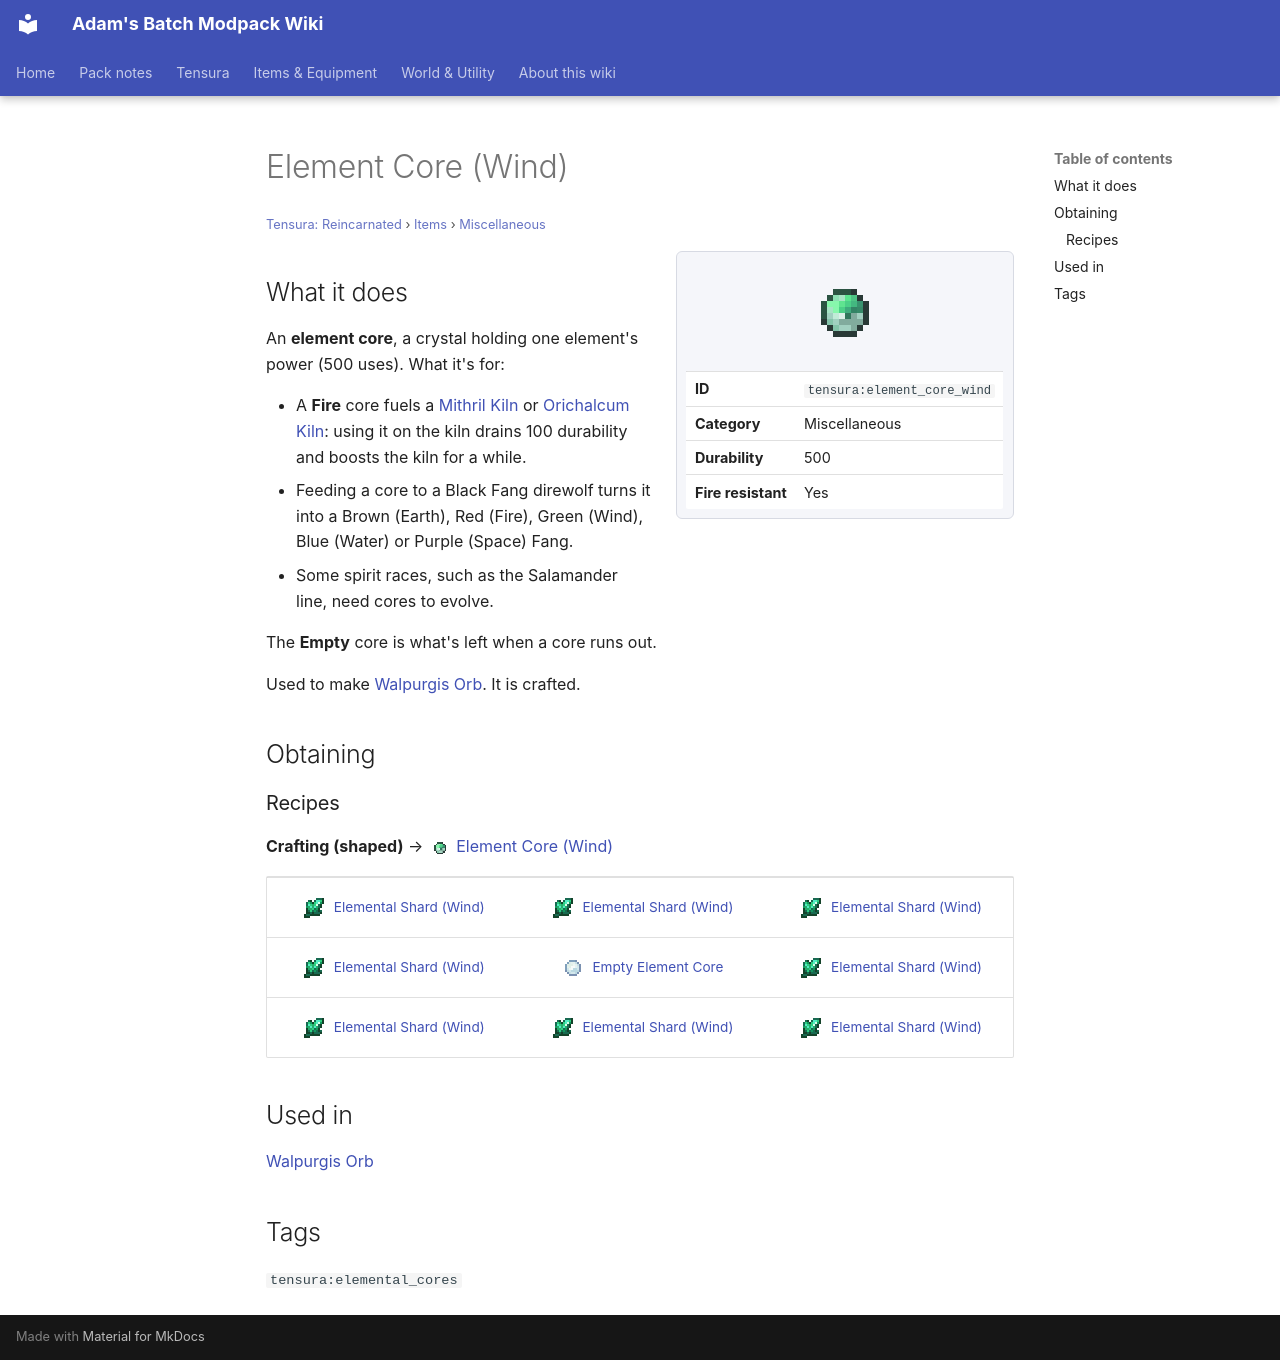

repository: Proteus-Nell/Adams-Batch-MC-Modpack-Wiki · page: tensura-reincarnated/items/miscellaneous/element-core-wind/index.html · generator: mkdocs

# Element Core (Wind)

<small>[Tensura: Reincarnated](../../index.md) &rsaquo; [Items](../index.md) &rsaquo; [Miscellaneous](index.md)</small>

<div class="infobox" markdown>

![Element Core (Wind)](../../../assets/icons/tensura/item/element_core_wind.png)

| | |
|---|---|
| **ID** | `tensura:element_core_wind` |
| **Category** | Miscellaneous |
| **Durability** | 500 |
| **Fire resistant** | Yes |

</div>

## What it does

An **element core**, a crystal holding one element's power (500 uses). What it's for:

- A **Fire** core fuels a [Mithril Kiln](../../blocks/kiln-mithril.md) or [Orichalcum Kiln](../../blocks/kiln-orichalcum.md): using it on the kiln drains 100 durability and boosts the kiln for a while.
- Feeding a core to a Black Fang direwolf turns it into a Brown (Earth), Red (Fire), Green (Wind), Blue (Water) or Purple (Space) Fang.
- Some spirit races, such as the Salamander line, need cores to evolve.

The **Empty** core is what's left when a core runs out.

Used to make [Walpurgis Orb](../../../elite-tensura/items/miscellaneous/walpurgis-orb.md). It is crafted.

## Obtaining

### Recipes

**Crafting (shaped)** &rarr; ![](../../../assets/icons/tensura/item/element_core_wind.png) [Element Core (Wind)](element-core-wind.md)

<div class="recipe" markdown>

| | | |
|---|---|---|
| ![](../../../assets/icons/tensura/item/wind_elemental_shard.png) [Elemental Shard (Wind)](../materials/wind-elemental-shard.md) | ![](../../../assets/icons/tensura/item/wind_elemental_shard.png) [Elemental Shard (Wind)](../materials/wind-elemental-shard.md) | ![](../../../assets/icons/tensura/item/wind_elemental_shard.png) [Elemental Shard (Wind)](../materials/wind-elemental-shard.md) |
| ![](../../../assets/icons/tensura/item/wind_elemental_shard.png) [Elemental Shard (Wind)](../materials/wind-elemental-shard.md) | ![](../../../assets/icons/tensura/item/element_core_empty.png) [Empty Element Core](element-core-empty.md) | ![](../../../assets/icons/tensura/item/wind_elemental_shard.png) [Elemental Shard (Wind)](../materials/wind-elemental-shard.md) |
| ![](../../../assets/icons/tensura/item/wind_elemental_shard.png) [Elemental Shard (Wind)](../materials/wind-elemental-shard.md) | ![](../../../assets/icons/tensura/item/wind_elemental_shard.png) [Elemental Shard (Wind)](../materials/wind-elemental-shard.md) | ![](../../../assets/icons/tensura/item/wind_elemental_shard.png) [Elemental Shard (Wind)](../materials/wind-elemental-shard.md) |

</div>

## Used in

[Walpurgis Orb](../../../elite-tensura/items/miscellaneous/walpurgis-orb.md)

## Tags

`tensura:elemental_cores`
